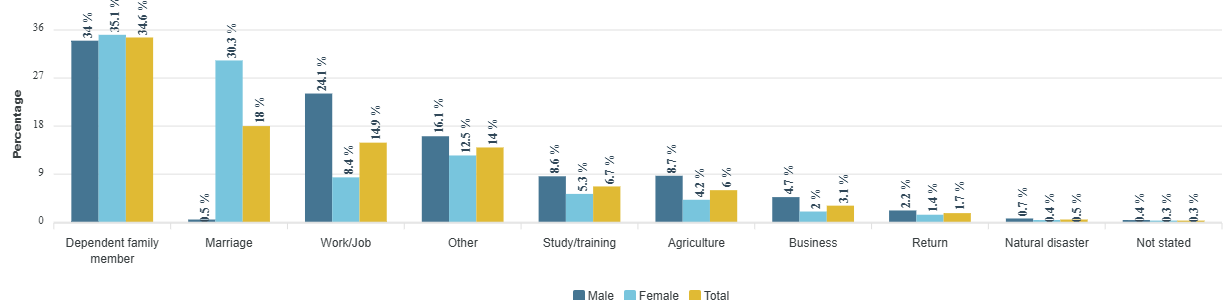

The table this chart was drawn from, first rows:
category, Male, Female, Total
Dependent family member, 34, 35.1, 34.6
Marriage, 0.5, 30.3, 18
Work/Job, 24.1, 8.4, 14.9
Other, 16.1, 12.5, 14
Study/training, 8.6, 5.3, 6.7
Agriculture, 8.7, 4.2, 6
Business, 4.7, 2, 3.1
Return, 2.2, 1.4, 1.7
Natural disaster, 0.7, 0.4, 0.5
Not stated, 0.4, 0.3, 0.3
